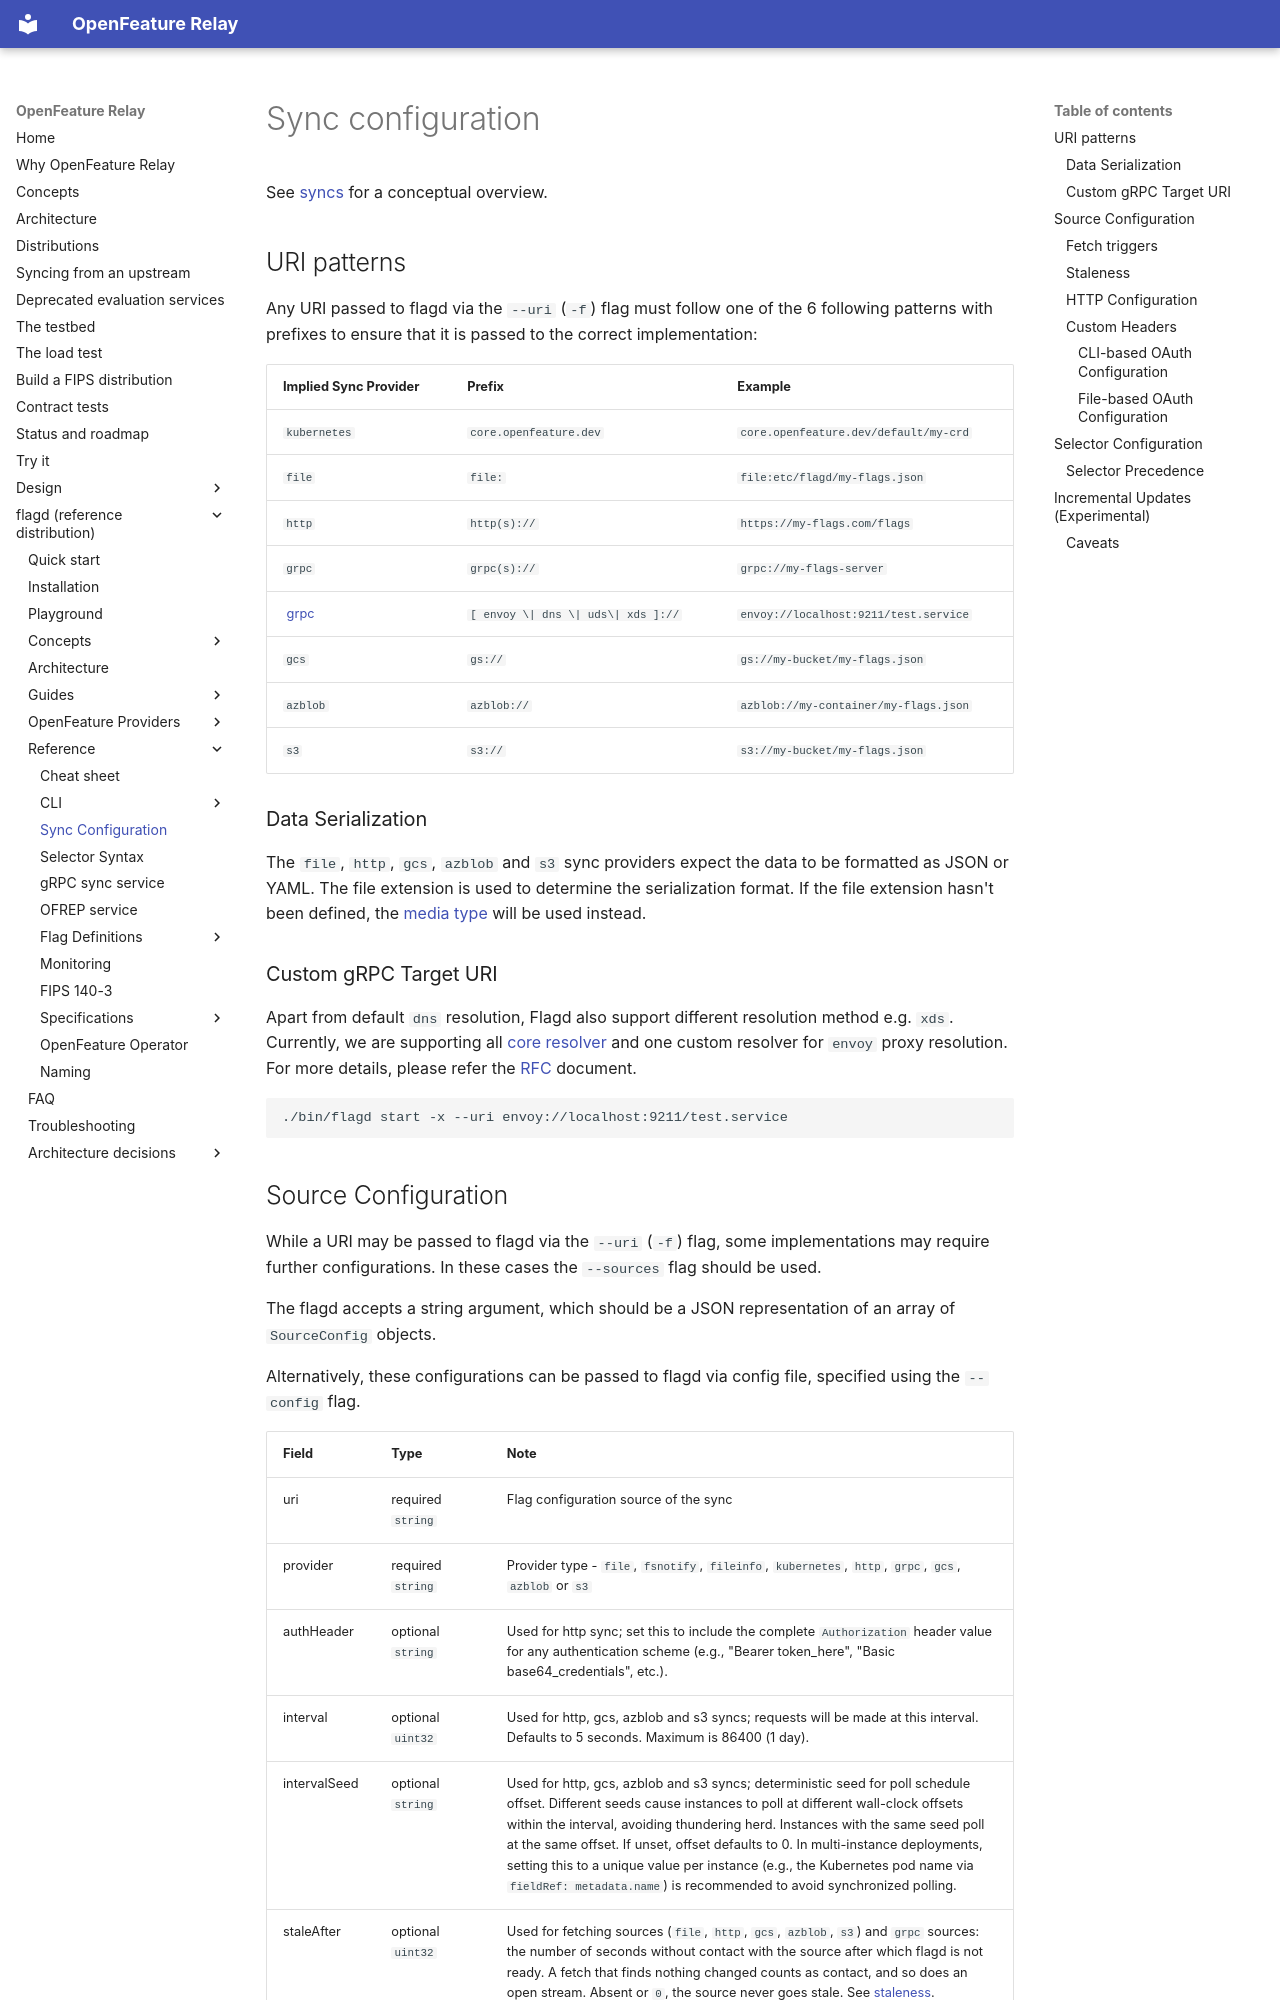

repository: open-feature-forking/openfeature-relay · page: reference/sync-configuration/index.html · generator: mkdocs

---
description: sync configuration overview for flagd and flagd providers
---

# Sync configuration

See [syncs](../concepts/syncs.md) for a conceptual overview.

## URI patterns

Any URI passed to flagd via the `--uri` (`-f`) flag must follow one of the 6 following patterns with prefixes to ensure that
it is passed to the correct implementation:

| Implied Sync Provider                 | Prefix                             | Example                               |
| ------------------------------------- | ---------------------------------- | ------------------------------------- |
| `kubernetes`                          | `core.openfeature.dev`             | `core.openfeature.dev/default/my-crd` |
| `file`                                | `file:`                            | `file:etc/flagd/my-flags.json`        |
| `http`                                | `http(s)://`                       | `https://my-flags.com/flags`          |
| `grpc`                                | `grpc(s)://`                       | `grpc://my-flags-server`              |
| &nbsp;[grpc](#custom-grpc-target-uri) | `[ envoy \| dns \| uds\| xds ]://` | `envoy://localhost:9211/test.service` |
| `gcs`                                 | `gs://`                            | `gs://my-bucket/my-flags.json`        |
| `azblob`                              | `azblob://`                        | `azblob://my-container/my-flags.json` |
| `s3`                                  | `s3://`                            | `s3://my-bucket/my-flags.json`        |

### Data Serialization

The `file`, `http`, `gcs`, `azblob` and `s3` sync providers expect the data to be formatted as JSON or YAML.
The file extension is used to determine the serialization format.
If the file extension hasn't been defined, the [media type](https://en.wikipedia.org/wiki/Media_type) will be used instead.

### Custom gRPC Target URI

Apart from default `dns` resolution, Flagd also support different resolution method e.g. `xds`.
Currently, we are supporting all [core resolver](https://grpc.io/docs/guides/custom-name-resolution/) and one custom resolver for `envoy` proxy resolution.
For more details, please refer the [RFC](https://github.com/open-feature/flagd/blob/main/docs/reference/specifications/proposal/rfc-grpc-custom-name-resolver.md) document.

```shell
./bin/flagd start -x --uri envoy://localhost:9211/test.service
```
